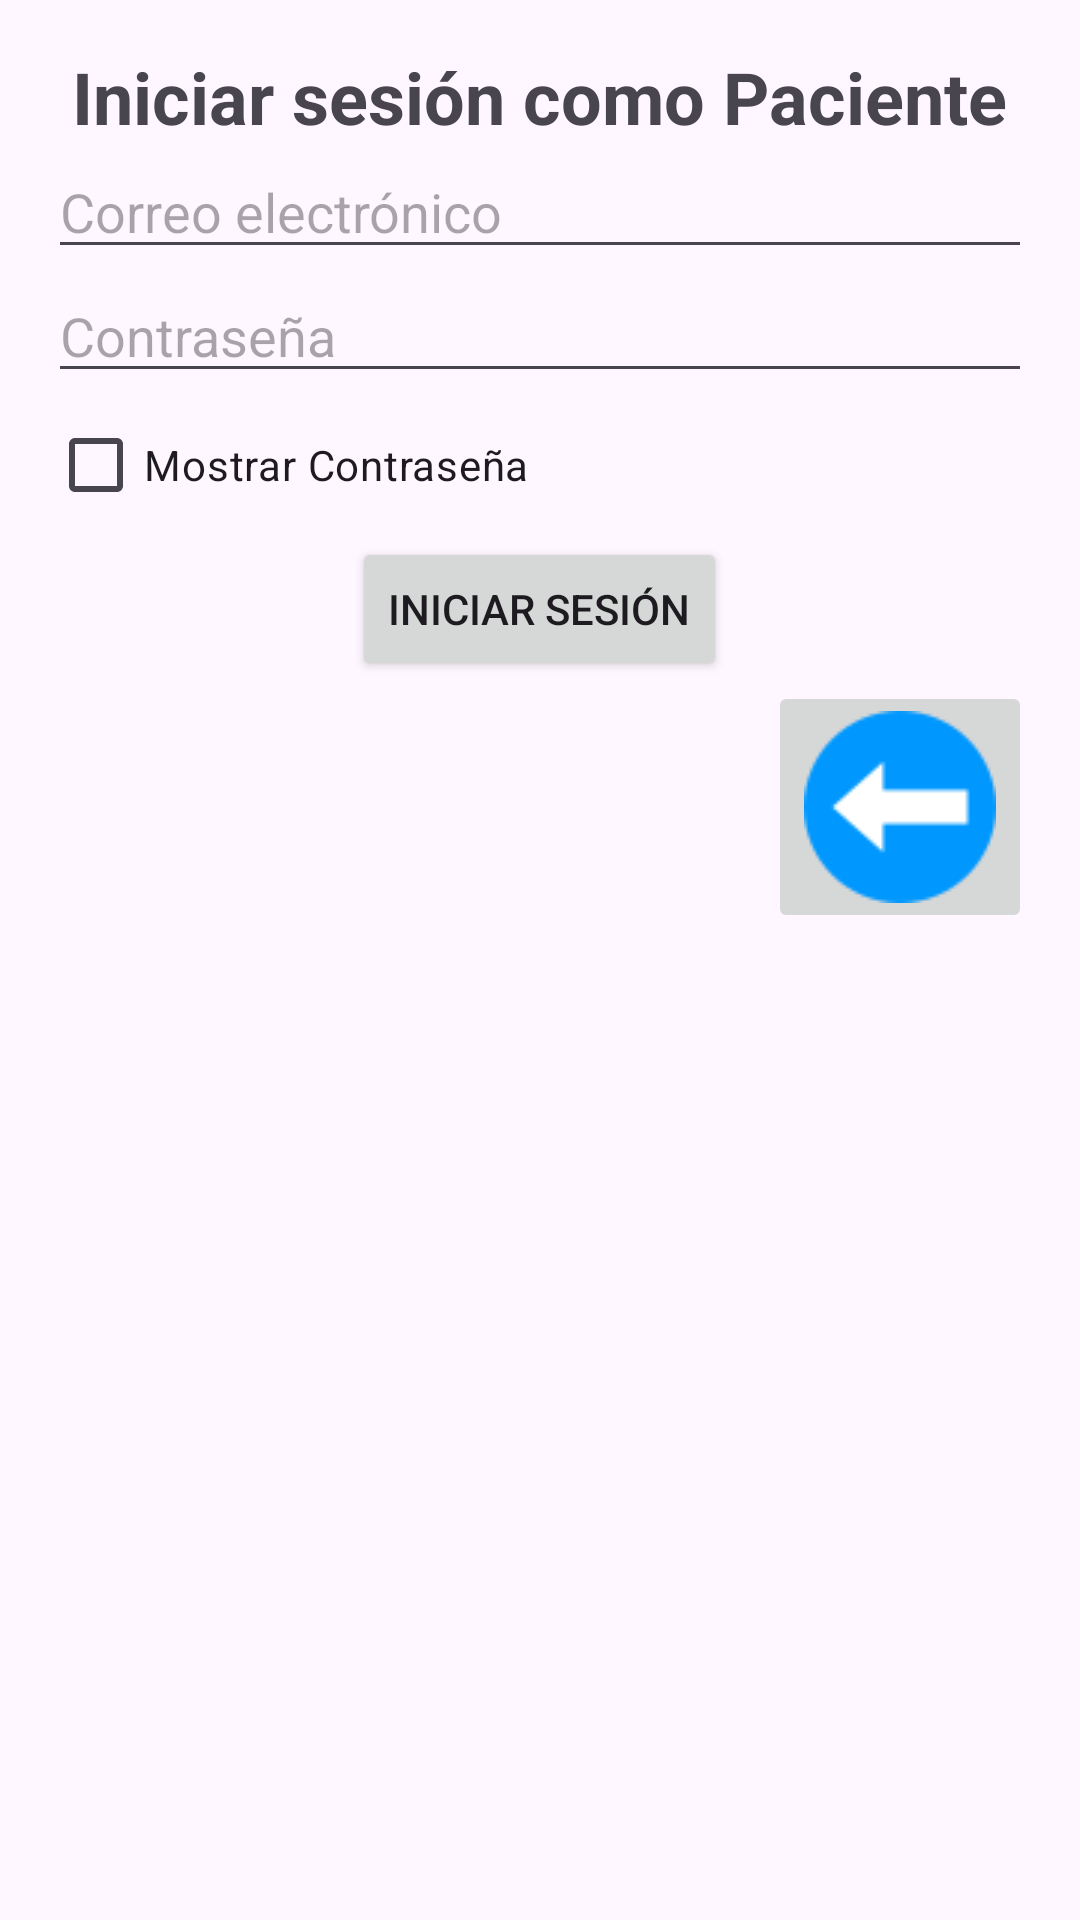

Here is an Android app screen rendered from its layout file. Give the layout XML and the strings, colors and styles it references.
<!-- AndroidManifest.xml: application theme Theme.AppAgendarCitas -->
<!-- res/layout/activity_login_patient.xml -->
<LinearLayout
    xmlns:android="http://schemas.android.com/apk/res/android"
    android:layout_width="match_parent"
    android:layout_height="match_parent"
    android:orientation="vertical"
    android:padding="16dp">

    <TextView
        android:layout_width="wrap_content"
        android:layout_height="wrap_content"
        android:text="Iniciar sesión como Paciente"
        android:textSize="24sp"
        android:textStyle="bold"
        android:layout_gravity="center_horizontal"/>

    <EditText
        android:id="@+id/etEmailPatient"
        android:layout_width="match_parent"
        android:layout_height="wrap_content"
        android:hint="Correo electrónico"
        android:inputType="textEmailAddress" />

    <EditText
        android:id="@+id/etPasswordPatient"
        android:layout_width="match_parent"
        android:layout_height="wrap_content"
        android:hint="Contraseña"
        android:inputType="textPassword"
        />

    <CheckBox
        android:id="@+id/chkShowPasswordPatient"
        android:layout_width="wrap_content"
        android:layout_height="wrap_content"
        android:text="Mostrar Contraseña"
        android:onClick="showHidePasswordPatient" />

    <Button
        android:layout_width="wrap_content"
        android:layout_height="wrap_content"
        android:layout_gravity="center_horizontal"
        android:text="Iniciar Sesión"
        android:onClick="loginPatient" />

    <ImageButton
        android:id="@+id/btnBack"
        android:layout_width="wrap_content"
        android:layout_height="wrap_content"
        android:src="@drawable/volver"
        android:layout_gravity="bottom|end"
        android:onClick="goBackToMenu" />

</LinearLayout>
<!-- resources referenced by this layout -->
<resources>
  <!-- drawable volver: png bitmap (drawable, 1565 bytes) -->
  <style name="Theme.AppAgendarCitas" parent="Base.Theme.AppAgendarCitas" />
  <style name="Base.Theme.AppAgendarCitas" parent="Theme.Material3.DayNight.NoActionBar">
          
          
      </style>
</resources>
